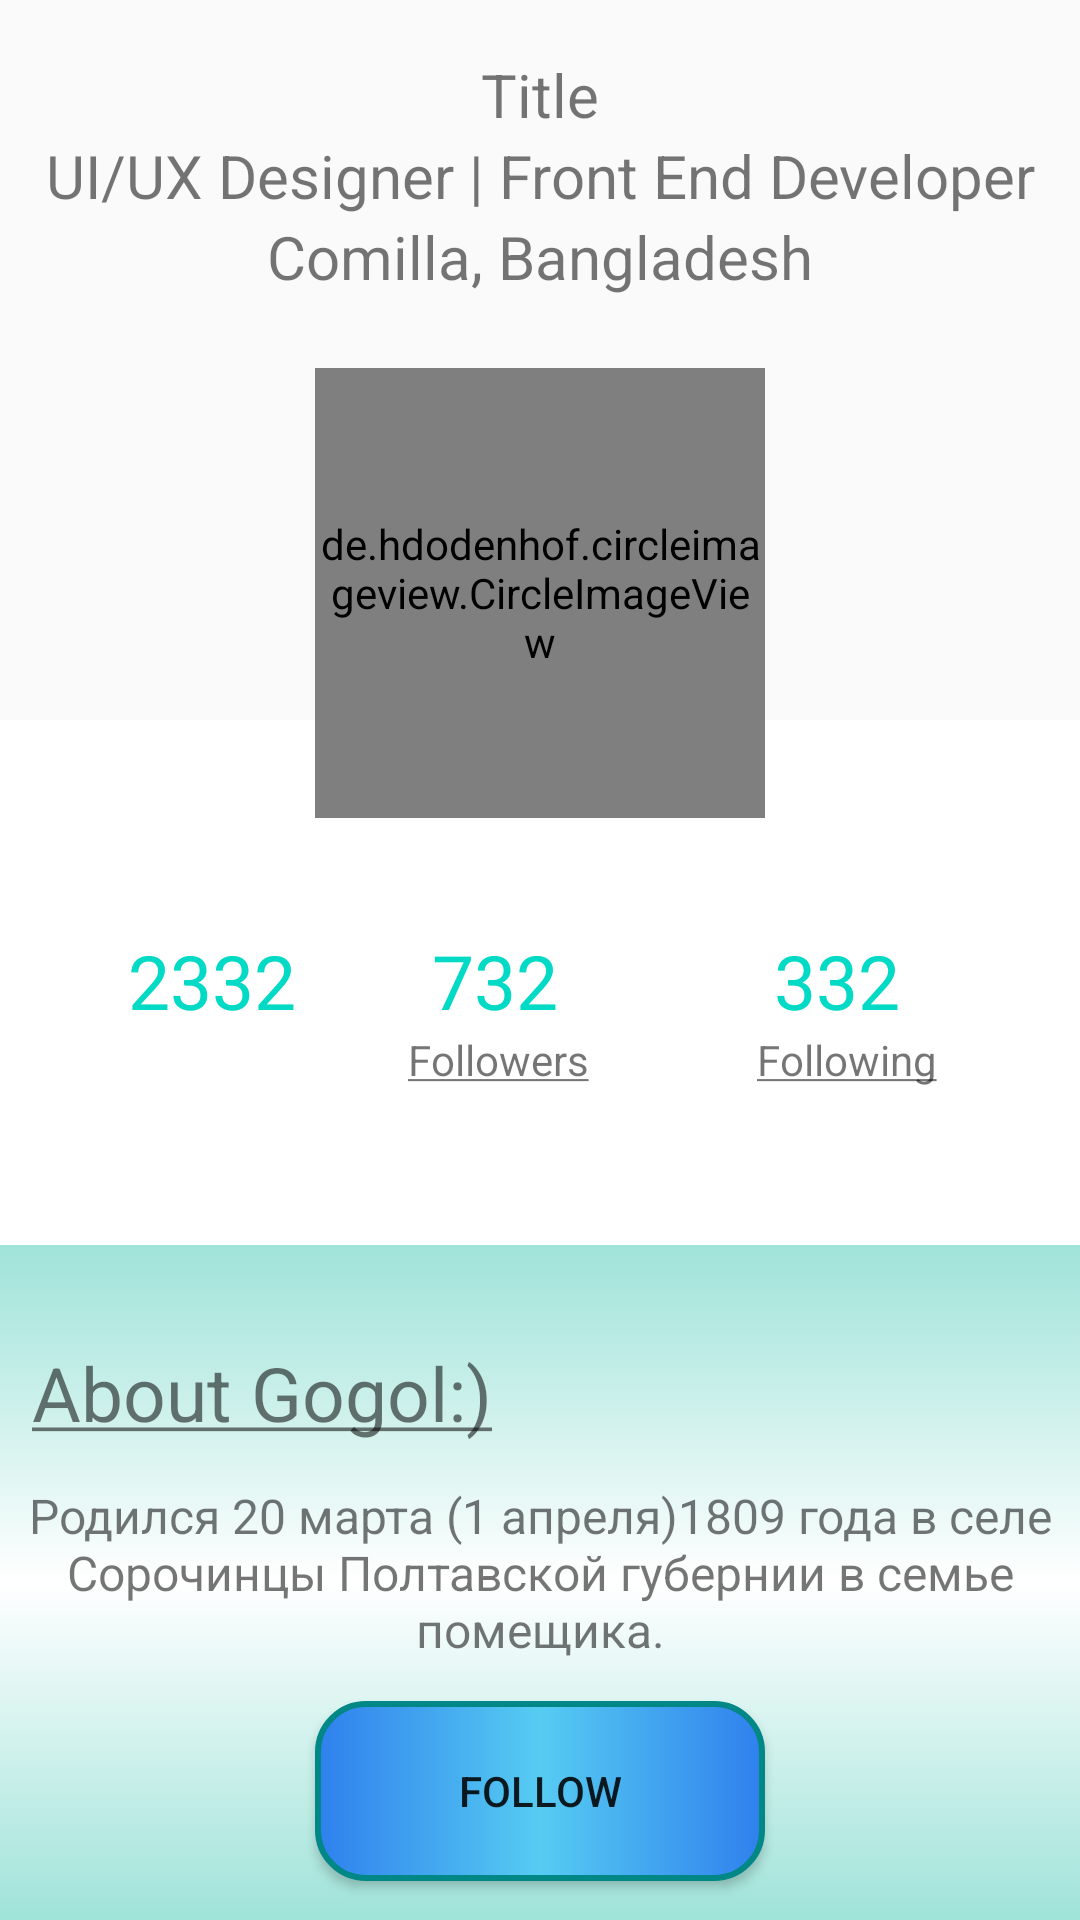

This screen was rendered from an Android layout file. Write that file and the resources it references.
<!-- AndroidManifest.xml: application theme Theme.Lesson411 -->
<!-- res/layout/fragment_profile.xml -->
<?xml version="1.0" encoding="utf-8"?>
<androidx.constraintlayout.widget.ConstraintLayout xmlns:android="http://schemas.android.com/apk/res/android"
    xmlns:app="http://schemas.android.com/apk/res-auto"
    xmlns:tools="http://schemas.android.com/tools"
    android:layout_width="match_parent"
    android:layout_height="match_parent"
    android:background="@drawable/sky"
    android:orientation="vertical"
    tools:context=".ui.profile.ProfileFragment">

    <ImageView
        android:id="@+id/imageView"
        android:layout_width="412dp"
        android:layout_height="400dp"
        android:background="@color/white"
        app:layout_constraintBottom_toBottomOf="parent"
        app:layout_constraintEnd_toEndOf="parent"
        app:layout_constraintHorizontal_bias="0.0"
        app:layout_constraintStart_toStartOf="parent"
        app:layout_constraintTop_toTopOf="parent"
        app:layout_constraintVertical_bias="1.0" />

    <de.hdodenhof.circleimageview.CircleImageView
        android:id="@+id/imgView1"
        android:layout_width="150dp"
        android:layout_height="150dp"
        android:layout_gravity="center"
        android:src="@drawable/download"
        app:layout_constraintBottom_toBottomOf="parent"
        app:layout_constraintEnd_toEndOf="parent"
        app:layout_constraintHorizontal_bias="0.5"
        app:layout_constraintStart_toStartOf="parent"
        app:layout_constraintTop_toTopOf="parent"
        app:layout_constraintVertical_bias="0.25"
        app:shapeAppearanceOverlay="@style/circular" />

    <TextView
        android:id="@+id/nameTxtProfile"
        android:layout_width="match_parent"
        android:layout_height="wrap_content"
        android:gravity="center"
        android:text="@string/title"
        android:textSize="20sp"
        app:layout_constraintBottom_toTopOf="@+id/textView"
        app:layout_constraintEnd_toEndOf="parent"
        app:layout_constraintHorizontal_bias="0.0"
        app:layout_constraintStart_toStartOf="parent"
        app:layout_constraintTop_toTopOf="parent"
        app:layout_constraintVertical_bias="1.0" />

    <TextView
        android:id="@+id/textView"
        android:layout_width="match_parent"
        android:layout_height="wrap_content"
        android:gravity="center"
        android:text="@string/DescForProfile1"
        android:textSize="20sp"
        app:layout_constraintBottom_toTopOf="@+id/textView2"
        app:layout_constraintEnd_toEndOf="parent"
        app:layout_constraintHorizontal_bias="0.0"
        app:layout_constraintStart_toStartOf="@id/nameTxtProfile"
        app:layout_constraintTop_toTopOf="parent"
        app:layout_constraintVertical_bias="1.0" />

    <TextView
        android:id="@+id/textView2"
        android:layout_width="match_parent"
        android:layout_height="wrap_content"
        android:gravity="center"
        android:text="Comilla, Bangladesh"
        android:textSize="20sp"
        app:layout_constraintBottom_toTopOf="@+id/imgView1"
        app:layout_constraintEnd_toEndOf="parent"
        app:layout_constraintHorizontal_bias="0.0"
        app:layout_constraintStart_toStartOf="@id/textView"
        app:layout_constraintTop_toTopOf="parent"
        app:layout_constraintVertical_bias="0.753" />

    <ImageView
        android:layout_width="40dp"
        android:layout_height="40dp"
        android:background="@drawable/he_he_booy"
        app:layout_constraintBottom_toBottomOf="parent"
        app:layout_constraintEnd_toStartOf="@+id/imgView1"
        app:layout_constraintStart_toStartOf="parent"
        app:layout_constraintTop_toBottomOf="@+id/textView"
        app:layout_constraintVertical_bias="0.129" />

    <ImageView
        android:id="@+id/imageView2"
        android:layout_width="40dp"
        android:layout_height="40dp"
        android:background="@drawable/profile1"
        app:layout_constraintBottom_toBottomOf="parent"
        app:layout_constraintEnd_toEndOf="parent"
        app:layout_constraintHorizontal_bias="0.472"
        app:layout_constraintStart_toEndOf="@+id/imgView1"
        app:layout_constraintTop_toBottomOf="@+id/textView"
        app:layout_constraintVertical_bias="0.129" />

    <TextView
        android:id="@+id/textView4"
        android:layout_width="wrap_content"
        android:layout_height="wrap_content"
        android:text="2332"
        android:textColor="@color/teal_200"
        android:textSize="25sp"
        app:layout_constraintBottom_toBottomOf="parent"
        app:layout_constraintEnd_toStartOf="@+id/textView9"
        app:layout_constraintHorizontal_bias="0.483"
        app:layout_constraintStart_toStartOf="parent"
        app:layout_constraintTop_toBottomOf="@+id/imgView1"
        app:layout_constraintVertical_bias="0.112" />

    <TextView
        android:id="@+id/textView9"
        android:layout_width="wrap_content"
        android:layout_height="wrap_content"
        android:layout_marginEnd="72dp"
        android:layout_marginRight="72dp"
        android:text="732"
        android:textColor="@color/teal_200"
        android:textSize="25sp"
        app:layout_constraintBottom_toBottomOf="parent"
        app:layout_constraintEnd_toStartOf="@+id/textView6"
        app:layout_constraintTop_toBottomOf="@+id/imgView1"
        app:layout_constraintVertical_bias="0.112" />

    <TextView
        android:id="@+id/textView6"
        android:layout_width="wrap_content"
        android:layout_height="wrap_content"
        android:layout_marginEnd="60dp"
        android:layout_marginRight="60dp"
        android:text="332"
        android:textColor="@color/teal_200"
        android:textSize="25sp"
        app:layout_constraintBottom_toBottomOf="parent"
        app:layout_constraintEnd_toEndOf="parent"
        app:layout_constraintTop_toBottomOf="@+id/imgView1"
        app:layout_constraintVertical_bias="0.112" />

    <TextView
        android:id="@+id/textView7"
        android:layout_width="wrap_content"
        android:layout_height="wrap_content"
        android:layout_marginStart="68dp"
        android:layout_marginLeft="68dp"
        android:text="@string/appriciation"
        app:layout_constraintEnd_toEndOf="@+id/textView4"
        app:layout_constraintHorizontal_bias="0.885"
        app:layout_constraintStart_toStartOf="@+id/textView4"
        app:layout_constraintTop_toBottomOf="@+id/textView4"
        app:layout_constraintVertical_bias="0.053" />

    <TextView
        android:id="@+id/textView5"
        android:layout_width="wrap_content"
        android:layout_height="wrap_content"
        android:text="@string/followers"
        app:layout_constraintEnd_toEndOf="@+id/textView9"
        app:layout_constraintHorizontal_bias="0.45"
        app:layout_constraintStart_toStartOf="@+id/textView9"
        app:layout_constraintTop_toBottomOf="@+id/textView9"
        app:layout_constraintVertical_bias="0.054" />

    <TextView
        android:id="@+id/textView8"
        android:layout_width="wrap_content"
        android:layout_height="wrap_content"
        android:text="@string/following"
        app:layout_constraintEnd_toEndOf="@+id/textView6"
        app:layout_constraintHorizontal_bias="0.333"
        app:layout_constraintStart_toStartOf="@+id/textView6"
        app:layout_constraintTop_toBottomOf="@+id/textView6" />

    <ImageView
        android:id="@+id/imageView3"
        android:layout_width="412dp"
        android:layout_height="225dp"
        android:background="@drawable/backround_profile_image"
        app:layout_constraintBottom_toBottomOf="parent"
        app:layout_constraintEnd_toEndOf="parent"
        app:layout_constraintHorizontal_bias="1.0"
        app:layout_constraintStart_toStartOf="parent"
        app:layout_constraintTop_toBottomOf="@+id/textView5"
        app:layout_constraintVertical_bias="1.0" />

    <TextView
        android:id="@+id/textView3"
        android:layout_width="wrap_content"
        android:layout_height="wrap_content"
        android:text="@string/about_jonathon"
        android:textSize="25sp"
        app:layout_constraintBottom_toBottomOf="parent"
        app:layout_constraintEnd_toEndOf="parent"
        app:layout_constraintHorizontal_bias="0.051"
        app:layout_constraintStart_toStartOf="parent"
        app:layout_constraintTop_toBottomOf="@+id/textView5"
        app:layout_constraintVertical_bias="0.347" />

    <TextView
        android:id="@+id/textView10"
        android:layout_width="match_parent"
        android:layout_height="wrap_content"
        android:gravity="center"
        android:text="@string/_20_1_1809_12_1821"
        android:textSize="16sp"
        app:layout_constraintBottom_toBottomOf="parent"
        app:layout_constraintEnd_toEndOf="parent"
        app:layout_constraintHorizontal_bias="0.0"
        app:layout_constraintStart_toStartOf="parent"
        app:layout_constraintTop_toBottomOf="@+id/textView3"
        app:layout_constraintVertical_bias="0.133" />

    <Button
        android:layout_width="150dp"
        android:layout_height="60dp"
        android:layout_marginTop="20dp"
        android:layout_marginBottom="20dp"
        android:background="@drawable/my_edittxt1"
        android:text="@string/follow"
        app:layout_constraintBottom_toBottomOf="parent"
        app:layout_constraintEnd_toEndOf="parent"
        app:layout_constraintStart_toStartOf="parent"
        app:layout_constraintTop_toBottomOf="@+id/textView10" />
</androidx.constraintlayout.widget.ConstraintLayout>
<!-- resources referenced by this layout -->
<resources>
  <color name="teal_200">#FF03DAC5</color>
  <color name="white">#FFFFFFFF</color>
  <!-- drawable backround_profile_image (drawable) -->
  <?xml version="1.0" encoding="utf-8"?>
  <selector xmlns:android="http://schemas.android.com/apk/res/android">
      <item android:state_pressed="false">
          <shape android:shape="rectangle">
              <gradient android:angle="270" android:centerColor="@color/white" android:endColor="#9FE3D9" android:startColor="#9FE3D9" />
  
          </shape>
      </item>
  </selector>
  <!-- drawable my_edittxt1 (drawable) -->
  <?xml version="1.0" encoding="utf-8"?>
  <selector xmlns:android="http://schemas.android.com/apk/res/android">
      <item android:state_pressed="false">
          <shape android:shape="rectangle">
              <corners android:radius="16dp" />
              <gradient android:angle="0" android:centerColor="#56CCF2" android:endColor="#2F80ED" android:startColor="#2F80ED" />
              <stroke android:width="2dp" android:color="@color/design_default_color_secondary_variant" />
          </shape>
      </item>
  </selector>
  <string name="DescForProfile1">UI/UX Designer | Front End Developer</string>
  <string name="_20_1_1809_12_1821">Родился 20 марта (1 апреля)1809 года в селе Сорочинцы Полтавской губернии в семье помещика.</string>
  <string name="about_jonathon"><u>About Gogol:)</u></string>
  <string name="appriciation"><u>Appriciation</u></string>
  <string name="follow">Follow</string>
  <string name="followers"><u>Followers</u></string>
  <string name="following"><u>Following</u></string>
  <string name="title">Title</string>
  <style name="Theme.Lesson411" parent="Theme.AppCompat.DayNight.DarkActionBar">
          
          <item name="colorPrimary">@color/purple_500</item>
          <item name="colorPrimaryVariant">@color/purple_700</item>
          <item name="colorOnPrimary">@color/white</item>
          
          <item name="colorSecondary">@color/teal_200</item>
          <item name="colorSecondaryVariant">@color/teal_700</item>
          <item name="colorOnSecondary">@color/black</item>
          
          <item name="android:statusBarColor" tools:targetApi="l">?attr/colorPrimaryVariant</item>
          
      </style>
  <color name="purple_500">#FF6200EE</color>
  <color name="purple_700">#FF3700B3</color>
  <color name="teal_700">#FF018786</color>
  <color name="black">#FF000000</color>
</resources>
